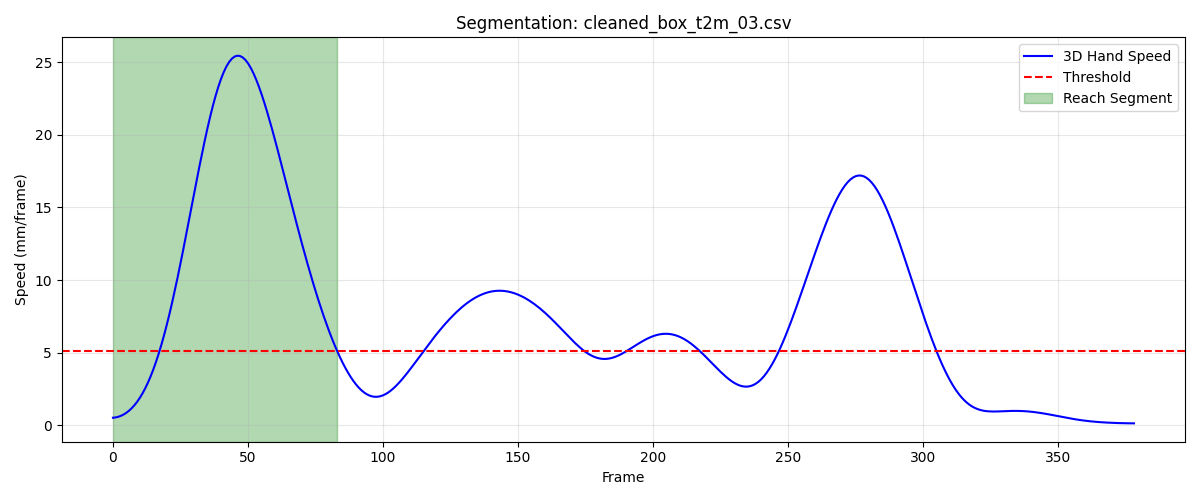

The data file committed next to this chart (first rows):
frame, sub_frame, shoulderr_x, shoulderr_y, shoulderr_z, humr1_x, humr1_y, humr1_z, humr2_x, humr2_y, humr2_z, humr3_x, humr3_y, humr3_z, humr4_x, humr4_y, humr4_z, humr5_x, humr5_y, humr5_z, humr6_x, humr6_y, humr6_z, humr7_x
1, 0, 185.4, -629.7, 687.4, 218.2, -609.5, 579.2, 220.2, -606.1, 506.6, 199.5, -658.4, 577.1, 175.4, -563.5, 560.8, 197.3, -663.7, 518.2, 183.1, -573.9, 506.1, 164.5
2, 0, 185.4, -629.9, 687.4, 218.2, -609.8, 579.2, 220.2, -606.3, 506.6, 199.4, -658.6, 577.1, 175.4, -563.8, 560.8, 197.3, -663.9, 518.3, 183.2, -574.2, 506.1, 164.6
3, 0, 185.4, -630.1, 687.4, 218.1, -610, 579.2, 220.2, -606.6, 506.6, 199.4, -658.8, 577.1, 175.4, -564, 560.8, 197.3, -664.2, 518.3, 183.2, -574.4, 506.1, 164.6
4, 0, 185.3, -630.4, 687.4, 218.1, -610.2, 579.2, 220.1, -606.8, 506.6, 199.4, -659.1, 577, 175.4, -564.3, 560.8, 197.3, -664.4, 518.2, 183.2, -574.7, 506.1, 164.6
5, 0, 185.3, -630.6, 687.4, 218.1, -610.4, 579.1, 220.1, -607, 506.5, 199.3, -659.3, 577, 175.4, -564.5, 560.7, 197.3, -664.6, 518.2, 183.2, -574.9, 506, 164.5
6, 0, 185.3, -630.7, 687.4, 218, -610.6, 579.1, 220.1, -607.2, 506.5, 199.3, -659.5, 576.9, 175.4, -564.7, 560.7, 197.2, -664.9, 518.2, 183.1, -575.1, 506, 164.5
7, 0, 185.3, -630.9, 687.3, 218, -610.8, 579, 220, -607.4, 506.4, 199.2, -659.6, 576.9, 175.3, -564.8, 560.6, 197.2, -665, 518.1, 183.1, -575.2, 505.9, 164.4
8, 0, 185.2, -631.1, 687.3, 217.9, -610.9, 578.9, 220, -607.5, 506.3, 199.2, -659.8, 576.8, 175.3, -565.0, 560.6, 197.1, -665.2, 518, 183.1, -575.4, 505.9, 164.4
9, 0, 185.2, -631.2, 687.2, 217.9, -611.1, 578.8, 219.9, -607.6, 506.3, 199.1, -659.9, 576.7, 175.3, -565.1, 560.5, 197.1, -665.3, 517.9, 183.1, -575.5, 505.8, 164.3
10, 0, 185.2, -631.3, 687.2, 217.9, -611.2, 578.8, 219.9, -607.8, 506.2, 199.1, -660.1, 576.6, 175.2, -565.3, 560.5, 197, -665.4, 517.8, 183, -575.6, 505.7, 164.2
11, 0, 185.1, -631.4, 687.1, 217.8, -611.3, 578.7, 219.8, -607.8, 506.1, 199, -660.2, 576.5, 175.2, -565.4, 560.4, 196.9, -665.5, 517.8, 182.9, -575.7, 505.7, 164.2
12, 0, 185.1, -631.5, 687.1, 217.8, -611.4, 578.6, 219.7, -607.9, 506.1, 199, -660.2, 576.4, 175.1, -565.5, 560.4, 196.9, -665.6, 517.7, 182.9, -575.8, 505.6, 164.1
13, 0, 185.1, -631.6, 687.1, 217.7, -611.4, 578.6, 219.7, -608, 506.0, 198.9, -660.3, 576.4, 175, -565.6, 560.3, 196.8, -665.6, 517.6, 182.8, -575.9, 505.6, 164.1
14, 0, 185, -631.6, 687, 217.7, -611.4, 578.6, 219.6, -608, 506, 198.9, -660.4, 576.3, 174.9, -565.7, 560.3, 196.8, -665.7, 517.6, 182.6, -576, 505.5, 164.1
15, 0, 184.9, -631.7, 687, 217.6, -611.5, 578.5, 219.5, -608.1, 505.9, 198.8, -660.4, 576.3, 174.8, -565.8, 560.2, 196.7, -665.7, 517.6, 182.5, -576.1, 505.5, 163.9
16, 0, 184.8, -631.7, 687, 217.5, -611.5, 578.5, 219.4, -608.2, 505.8, 198.8, -660.5, 576.2, 174.6, -565.9, 560.1, 196.6, -665.8, 517.5, 182.3, -576.2, 505.4, 163.5
17, 0, 184.7, -631.7, 687, 217.4, -611.7, 578.4, 219.1, -608.3, 505.7, 198.6, -660.7, 576.2, 174.4, -566.1, 560, 196.4, -666, 517.4, 182.1, -576.4, 505.3, 162.8
18, 0, 184.5, -631.8, 687, 217.1, -612, 578.2, 218.8, -608.6, 505.6, 198.5, -661.1, 576.1, 174.2, -566.3, 559.8, 196.1, -666.3, 517.3, 181.8, -576.6, 505.2, 161.6
19, 0, 184.4, -631.9, 687.1, 216.8, -612.4, 578, 218.4, -609.1, 505.4, 198.2, -661.5, 575.9, 174.1, -566.6, 559.7, 195.6, -666.7, 517.2, 181.6, -576.9, 505, 160.1
20, 0, 184.1, -632, 687.1, 216.5, -613, 577.8, 217.9, -609.8, 505.1, 197.8, -662.2, 575.7, 174, -567, 559.5, 194.9, -667.2, 517, 181.3, -577.3, 504.8, 158.2
21, 0, 183.9, -632.2, 687.2, 216.1, -613.9, 577.5, 217.4, -610.7, 504.8, 197.3, -663, 575.5, 174, -567.4, 559.3, 193.9, -667.9, 516.8, 181.2, -577.7, 504.6, 156.1
22, 0, 183.6, -632.5, 687.4, 215.6, -615.1, 577.2, 216.8, -611.8, 504.6, 196.6, -664, 575.4, 174.1, -568, 559.2, 192.7, -668.8, 516.6, 181.1, -578.3, 504.5, 153.9
23, 0, 183.3, -632.8, 687.6, 215.2, -616.4, 577, 216.2, -613.1, 504.4, 195.8, -665.1, 575.3, 174.4, -568.6, 559.2, 191.2, -669.7, 516.5, 181.2, -579, 504.4, 151.9
24, 0, 183, -633.1, 687.9, 214.8, -617.9, 577, 215.7, -614.6, 504.4, 194.8, -666.4, 575.2, 174.9, -569.4, 559.3, 189.6, -670.7, 516.6, 181.4, -579.7, 504.5, 150
25, 0, 182.7, -633.4, 688.4, 214.5, -619.5, 577, 215.3, -616.1, 504.5, 193.8, -667.6, 575.4, 175.6, -570.1, 559.5, 187.9, -671.7, 516.8, 181.9, -580.4, 504.6, 148.5
26, 0, 182.3, -633.7, 688.9, 214.2, -621, 577.3, 215.1, -617.6, 504.7, 192.8, -668.8, 575.7, 176.3, -570.8, 559.9, 186.3, -672.6, 517.1, 182.5, -581.2, 505, 147.2
27, 0, 182, -633.9, 689.5, 214.1, -622.4, 577.7, 214.9, -619, 505.1, 192, -669.9, 576.1, 177.1, -571.5, 560.3, 184.9, -673.4, 517.6, 183.2, -581.8, 505.4, 146.3
28, 0, 181.7, -634.1, 690.1, 214, -623.5, 578.2, 214.9, -620.2, 505.7, 191.3, -670.7, 576.7, 177.9, -572, 560.9, 183.8, -674, 518.2, 183.9, -582.3, 506, 145.7
29, 0, 181.4, -634.2, 690.8, 214, -624.2, 578.9, 215, -621, 506.3, 191, -671.2, 577.4, 178.6, -572.4, 561.5, 183.1, -674.4, 518.9, 184.6, -582.6, 506.6, 145.4
30, 0, 181.2, -634.1, 691.5, 214.1, -624.6, 579.6, 215.1, -621.3, 507.1, 190.9, -671.5, 578.1, 179.1, -572.5, 562.2, 183, -674.6, 519.7, 185.3, -582.6, 507.3, 145.4
31, 0, 181.1, -634, 692.2, 214.4, -624.5, 580.4, 215.4, -621.3, 507.8, 191.1, -671.4, 578.8, 179.4, -572.4, 563, 183.2, -674.5, 520.4, 185.9, -582.4, 508.1, 145.8
32, 0, 181, -633.8, 692.9, 214.7, -624.1, 581.2, 215.8, -620.8, 508.6, 191.6, -671, 579.5, 179.5, -572.1, 563.7, 183.9, -674.1, 521, 186.4, -581.8, 508.8, 146.5
33, 0, 180.9, -633.6, 693.5, 215.1, -623.3, 581.9, 216.3, -619.9, 509.4, 192.2, -670.4, 580.1, 179.5, -571.6, 564.5, 184.9, -673.4, 521.6, 186.9, -580.8, 509.6, 147.7
34, 0, 180.8, -633.4, 694.1, 215.5, -622.3, 582.7, 216.9, -618.6, 510.2, 192.9, -669.6, 580.6, 179.5, -570.9, 565.4, 186, -672.5, 522, 187.5, -579.6, 510.5, 149.2
35, 0, 180.7, -633.2, 694.6, 215.9, -621.2, 583.5, 217.7, -617, 511.0, 193.7, -668.6, 581, 179.5, -569.9, 566.3, 187.3, -671.2, 522.4, 188.2, -578, 511.4, 151.2
36, 0, 180.5, -633.1, 695.2, 216.3, -619.9, 584.4, 218.5, -615.1, 511.9, 194.4, -667.5, 581.3, 179.6, -568.8, 567.4, 188.6, -669.7, 522.5, 189, -576.1, 512.5, 153.5
37, 0, 180.4, -633, 695.8, 216.6, -618.6, 585.4, 219.5, -612.9, 513, 195, -666.3, 581.4, 179.9, -567.5, 568.6, 189.8, -667.9, 522.6, 190.1, -573.9, 513.7, 156.1
38, 0, 180.2, -633.1, 696.5, 216.9, -617.3, 586.5, 220.7, -610.4, 514.2, 195.5, -665, 581.5, 180.3, -566, 570.1, 191.1, -665.7, 522.7, 191.5, -571.2, 515.3, 159.2
39, 0, 179.9, -633.2, 697.2, 217.3, -615.9, 587.8, 222, -607.7, 515.7, 195.8, -663.4, 581.5, 181, -564.2, 572, 192.2, -663.1, 522.6, 193.2, -568.2, 517.2, 162.8
40, 0, 179.5, -633.5, 698, 217.6, -614.5, 589.3, 223.6, -604.5, 517.5, 196, -661.7, 581.5, 182, -562.1, 574.2, 193.3, -659.9, 522.6, 195.3, -564.7, 519.7, 166.8
41, 0, 179.2, -633.9, 699, 218, -612.9, 591.1, 225.3, -601, 519.8, 196.1, -659.6, 581.5, 183.2, -559.8, 577.0, 194.4, -656.1, 522.7, 197.7, -560.8, 522.7, 171.4
42, 0, 178.7, -634.4, 700, 218.4, -611.2, 593.2, 227.3, -596.9, 522.5, 196.2, -657.2, 581.6, 184.5, -557.2, 580.3, 195.5, -651.5, 522.9, 200.4, -556.3, 526.3, 176.6
43, 0, 178.3, -634.9, 701.1, 218.9, -609.1, 595.7, 229.5, -592.2, 525.7, 196.2, -654.3, 581.7, 186, -554.3, 584.2, 196.7, -646.2, 523.3, 203.3, -551.3, 530.7, 182.4
44, 0, 177.8, -635.4, 702.3, 219.5, -606.8, 598.5, 232, -587, 529.6, 196.3, -650.8, 581.9, 187.6, -551.1, 588.7, 198.2, -640.1, 524.1, 206.4, -545.9, 535.9, 188.7
45, 0, 177.3, -635.9, 703.6, 220.2, -604, 601.7, 234.6, -581, 534.2, 196.6, -646.6, 582.4, 189.2, -547.6, 593.9, 199.9, -633.1, 525.3, 209.4, -539.9, 541.9, 195.7
46, 0, 176.8, -636.2, 704.9, 220.9, -600.8, 605.3, 237.3, -574.4, 539.5, 197.1, -641.8, 583.1, 190.7, -543.7, 599.7, 202, -625.3, 527, 212.4, -533.5, 548.7, 203.1
47, 0, 176.3, -636.5, 706.3, 221.8, -597, 609.4, 240.2, -567.2, 545.6, 197.9, -636.3, 584.3, 192, -539.6, 606.1, 204.5, -616.8, 529.3, 215.2, -526.6, 556.4, 210.9
48, 0, 175.9, -636.5, 707.8, 222.8, -592.9, 613.9, 243, -559.5, 552.6, 199, -630.2, 585.9, 193.1, -535.2, 613.1, 207.4, -607.7, 532.4, 217.7, -519.5, 564.9, 218.8
49, 0, 175.5, -636.3, 709.4, 223.8, -588.3, 619.1, 245.7, -551.4, 560.4, 200.5, -623.6, 588.2, 193.9, -530.8, 620.6, 210.6, -598.1, 536.4, 219.9, -512.2, 574.2, 226.7
50, 0, 175.2, -635.9, 711.1, 224.8, -583.4, 624.8, 248.3, -543, 569.1, 202.3, -616.6, 591.1, 194.4, -526.3, 628.5, 214.2, -588.2, 541.3, 221.7, -504.9, 584.3, 234.2
51, 0, 174.9, -635.2, 713, 225.8, -578.3, 631, 250.7, -534.5, 578.6, 204.3, -609.4, 594.7, 194.5, -522, 636.9, 217.9, -578.2, 547.1, 223.1, -497.6, 594.9, 241.2
52, 0, 174.5, -634.2, 715, 226.6, -573.1, 637.8, 252.7, -526.1, 588.9, 206.6, -602.2, 599.1, 194.2, -517.7, 645.5, 221.6, -568.2, 553.8, 223.9, -490.6, 606.1, 247.4
53, 0, 174.1, -633.1, 717.3, 227.3, -568, 645.1, 254.4, -517.9, 599.8, 209, -595, 604.1, 193.5, -513.7, 654.4, 225.1, -558.5, 561.3, 224.2, -484, 617.7, 252.8
54, 0, 173.7, -631.8, 719.7, 227.7, -563, 652.8, 255.5, -510.2, 611.3, 211.3, -588, 609.9, 192.4, -509.9, 663.4, 228.4, -549.1, 569.6, 224, -477.9, 629.5, 257.4
55, 0, 173.1, -630.4, 722.2, 227.8, -558.3, 660.9, 256.1, -503, 623.1, 213.4, -581.3, 616.2, 190.9, -506.4, 672.5, 231.2, -540.2, 578.6, 223.2, -472.2, 641.5, 261.1
56, 0, 172.4, -628.9, 724.9, 227.5, -553.8, 669.2, 256.2, -496.3, 635.1, 215.2, -575.1, 623.1, 189, -503.3, 681.5, 233.6, -531.9, 588, 221.8, -467.1, 653.3, 263.9
57, 0, 171.6, -627.3, 727.7, 226.8, -549.7, 677.6, 255.7, -490.3, 647.1, 216.6, -569.2, 630.3, 186.8, -500.6, 690.3, 235.4, -524.2, 597.8, 220, -462.6, 665, 265.8
58, 0, 170.6, -625.8, 730.6, 225.7, -545.9, 686.1, 254.7, -484.9, 659.1, 217.6, -563.7, 637.7, 184.2, -498.1, 699, 236.7, -517.2, 607.7, 217.7, -458.6, 676.5, 266.8
59, 0, 169.6, -624.4, 733.5, 224.3, -542.6, 694.5, 253.2, -480.2, 670.8, 218.1, -558.7, 645.2, 181.5, -496.1, 707.3, 237.4, -510.8, 617.6, 215, -455.2, 687.6, 266.9
60, 0, 168.5, -623, 736.4, 222.6, -539.6, 702.8, 251.2, -476, 682.2, 218.2, -554.1, 652.7, 178.5, -494.3, 715.3, 237.7, -505, 627.5, 212, -452.3, 698.2, 266.3
... 24 more rows
